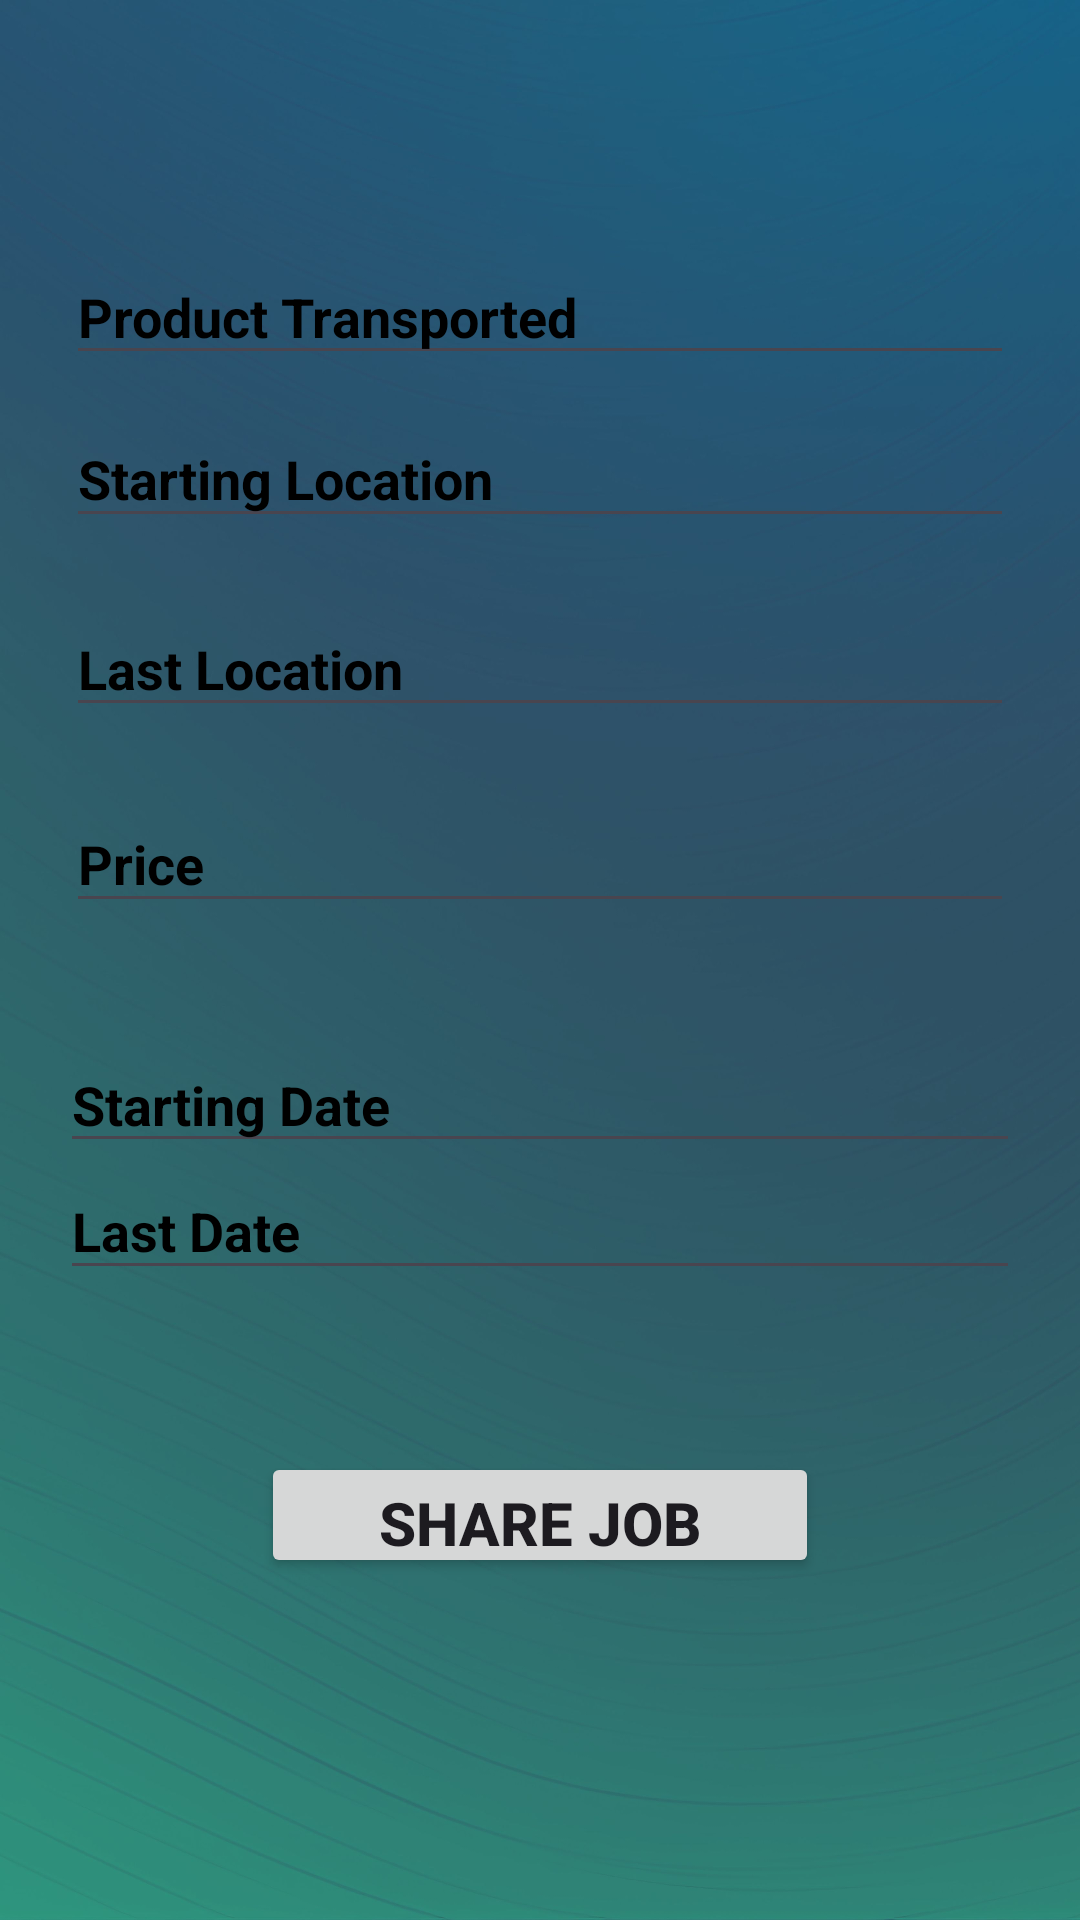

Layout XML and referenced resources for this Android screen:
<!-- AndroidManifest.xml: application theme Theme.TirLazim -->
<!-- res/layout/activity_addjobemployer.xml -->
<?xml version="1.0" encoding="utf-8"?>
<androidx.constraintlayout.widget.ConstraintLayout xmlns:android="http://schemas.android.com/apk/res/android"
    xmlns:app="http://schemas.android.com/apk/res-auto"
    xmlns:tools="http://schemas.android.com/tools"
    android:layout_width="match_parent"
    android:layout_height="match_parent"
    android:background="@drawable/background"
    tools:context=".addjobemployer">

    <EditText
        android:id="@+id/bitistarihi"
        android:layout_width="0dp"
        android:layout_height="0dp"
        android:layout_marginStart="20dp"
        android:layout_marginEnd="20dp"
        android:layout_marginBottom="54dp"
        android:ems="10"
        android:hint="Last Date"
        android:inputType="text"
        android:textColorHint="#000000"
        android:textStyle="bold"
        app:layout_constraintBottom_toTopOf="@+id/isipaylas"
        app:layout_constraintEnd_toEndOf="parent"
        app:layout_constraintStart_toStartOf="parent"
        app:layout_constraintTop_toBottomOf="@+id/baslangictarihi" />

    <EditText
        android:id="@+id/baslangictarihi"
        android:layout_width="0dp"
        android:layout_height="0dp"
        android:layout_marginStart="20dp"
        android:layout_marginEnd="20dp"
        android:ems="10"
        android:hint="Starting Date"
        android:inputType="text"
        android:textColorHint="#000000"
        android:textStyle="bold"
        app:layout_constraintBottom_toTopOf="@+id/bitistarihi"
        app:layout_constraintEnd_toEndOf="parent"
        app:layout_constraintStart_toStartOf="parent"
        app:layout_constraintTop_toBottomOf="@+id/isfiyati" />

    <EditText
        android:id="@+id/sonkonumu"
        android:layout_width="0dp"
        android:layout_height="0dp"
        android:layout_marginStart="22dp"
        android:layout_marginEnd="22dp"
        android:layout_marginBottom="23dp"
        android:ems="10"
        android:hint="Last Location"
        android:inputType="text"
        android:textColorHint="#000000"
        android:textStyle="bold"
        app:layout_constraintBottom_toTopOf="@+id/isfiyati"
        app:layout_constraintEnd_toEndOf="parent"
        app:layout_constraintStart_toStartOf="parent"
        app:layout_constraintTop_toBottomOf="@+id/baslangickonumu" />

    <EditText
        android:id="@+id/baslangickonumu"
        android:layout_width="0dp"
        android:layout_height="0dp"
        android:layout_marginStart="22dp"
        android:layout_marginEnd="22dp"
        android:layout_marginBottom="21dp"
        android:ems="10"
        android:hint="Starting Location"
        android:inputType="text"
        android:textColorHint="#000000"
        android:textStyle="bold"
        app:layout_constraintBottom_toTopOf="@+id/sonkonumu"
        app:layout_constraintEnd_toEndOf="parent"
        app:layout_constraintStart_toStartOf="parent"
        app:layout_constraintTop_toBottomOf="@+id/urunturu" />

    <EditText
        android:id="@+id/isfiyati"
        android:layout_width="0dp"
        android:layout_height="0dp"
        android:layout_marginStart="22dp"
        android:drawableEnd="@drawable/money"
        android:layout_marginEnd="22dp"
        android:layout_marginBottom="38dp"
        android:ems="10"
        android:hint="Price"
        android:inputType="text"
        android:textColorHint="#000000"
        android:textStyle="bold"
        app:layout_constraintBottom_toTopOf="@+id/baslangictarihi"
        app:layout_constraintEnd_toEndOf="parent"
        app:layout_constraintStart_toStartOf="parent"
        app:layout_constraintTop_toBottomOf="@+id/sonkonumu" />

    <EditText
        android:id="@+id/urunturu"
        android:layout_width="0dp"
        android:layout_height="0dp"
        android:layout_marginStart="22dp"
        android:layout_marginTop="83dp"
        android:layout_marginEnd="22dp"
        android:layout_marginBottom="12dp"
        android:ems="10"
        android:hint="Product Transported"
        android:inputType="text"
        android:textColorHint="#000000"
        android:textStyle="bold"
        app:layout_constraintBottom_toTopOf="@+id/baslangickonumu"
        app:layout_constraintEnd_toEndOf="parent"
        app:layout_constraintStart_toStartOf="parent"
        app:layout_constraintTop_toTopOf="parent" />

    <Button
        android:id="@+id/isipaylas"
        android:layout_width="186dp"
        android:layout_height="0dp"
        android:layout_marginBottom="114dp"
        android:onClick="isi"
        android:text="Share Job"
        android:textSize="20dp"
        android:textStyle="bold"
        app:layout_constraintBottom_toBottomOf="parent"
        app:layout_constraintEnd_toEndOf="parent"
        app:layout_constraintStart_toStartOf="parent"
        app:layout_constraintTop_toBottomOf="@+id/bitistarihi" />
</androidx.constraintlayout.widget.ConstraintLayout>
<!-- resources referenced by this layout -->
<resources>
  <!-- drawable background: jpeg bitmap (drawable, 162329 bytes) -->
  <style name="Theme.TirLazim" parent="Base.Theme.TirLazim">
          
          <item name="android:navigationBarColor">@android:color/transparent</item>
          <item name="android:statusBarColor">@android:color/transparent</item>
          <item name="android:windowLightStatusBar">?attr/isLightTheme</item>
      </style>
  <style name="Base.Theme.TirLazim" parent="Theme.Material3.DayNight.NoActionBar">
          
          
          <item name="colorPrimary">@color/myColor</item>
          <item name="android:statusBarColor">@color/status_bar_color</item>
      </style>
  <color name="myColor">#0AB593</color>
  <color name="status_bar_color">#FF000000</color>
</resources>
